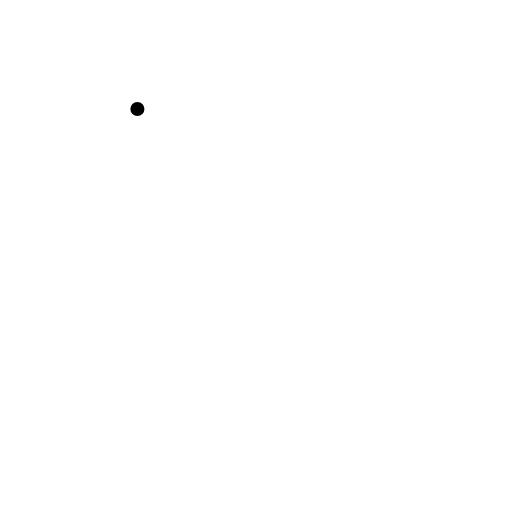
t = 0.00 s
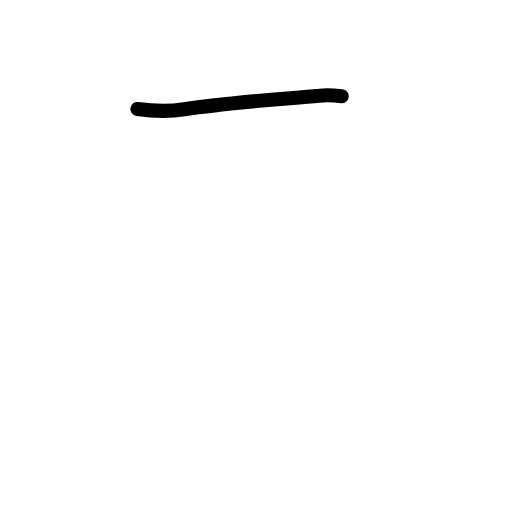
t = 0.83 s
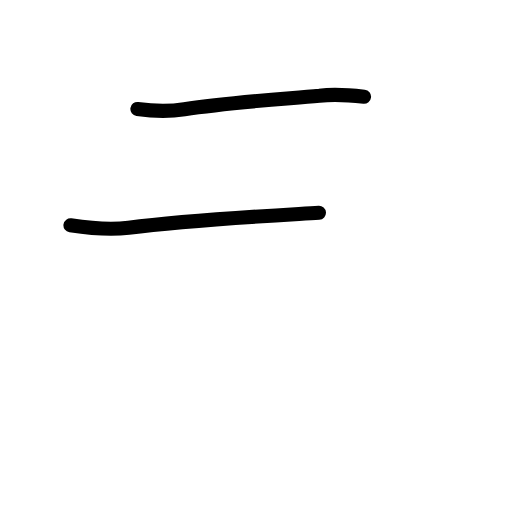
t = 1.58 s
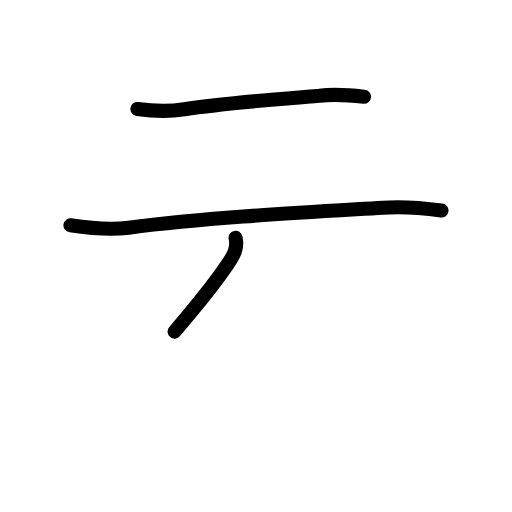
t = 2.38 s
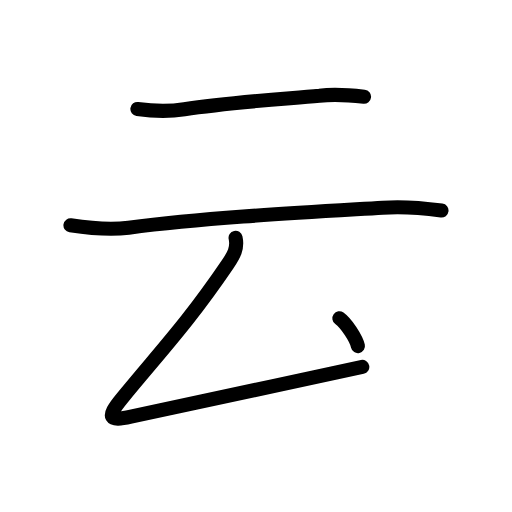
t = 3.25 s
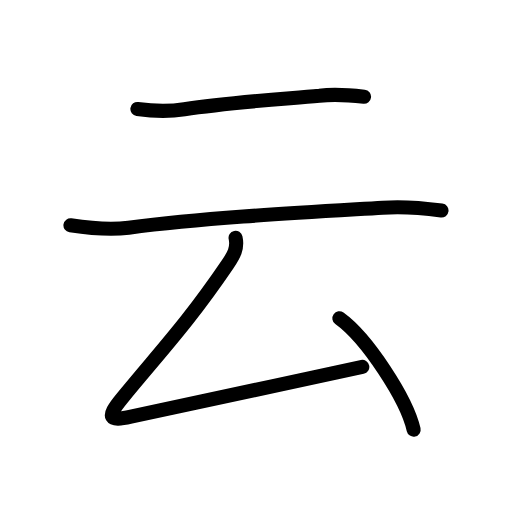
t = 4.00 s

The animated SVG that drew these frames (rendered in a browser with its animation timeline set to each time). Animation: 14 SMIL elements (animate=14); one cycle of 4.00 s.

<?xml version="1.0" encoding="UTF-8"?>
<!--
AniKanjiVG is licensed by CC-BY-SA Paul C. Sommerhoff (https://bitbucket.org/sommerhoff/anikanjivg).
AniKanjiVG uses KanjiVG which is licensed by CC-BY-SA Ulrich Apel (http://kanjivg.tagaini.net).
See also http://creativecommons.org/licenses/by-sa/3.0/
-->
<svg xmlns:kvg='http://kanjivg.tagaini.net' xmlns='http://www.w3.org/2000/svg' width='109' height='109' viewBox='0 0 109 109' style='fill:none;stroke:#000000;stroke-width:3;stroke-linecap:round;stroke-linejoin:round;' id="kvg:kanji_04e91"><g id="kvg:04e91" kvg:element="云"><g id="kvg:04e91-g1" kvg:element="二" kvg:position="top" kvg:radical="general"><path id="kvg:04e91-s1" kvg:type="㇐" d="M29.25,23.2c3.43,0.48,6.61,0.59,10,0.06c8.9-1.4,18.6-2.01,28.76-2.88c3.15-0.37,6.31-0.14,9.49,0.2"><animate attributeName="d" begin="0.0s" dur="0.3333333333333333s" from="M29.25,23.2C29.25,23.2,29.25,23.2,29.25,23.2" to="M29.25,23.2c3.43,0.48,6.61,0.59,10,0.06" />
<animate attributeName="d" begin="0.3333333333333333s" dur="0.3333333333333333s" from="M29.25,23.2c3.43,0.48,6.61,0.59,10,0.06c0,0,0,0,0,0,0" to="M29.25,23.2c3.43,0.48,6.61,0.59,10,0.06c8.9-1.4,18.6-2.01,28.76-2.88" />
<animate attributeName="d" begin="0.6666666666666666s" dur="0.3333333333333333s" from="M29.25,23.2c3.43,0.48,6.61,0.59,10,0.06c8.9-1.4,18.6-2.01,28.76-2.88c0,0,0,0,0,0,0" to="M29.25,23.2c3.43,0.48,6.61,0.59,10,0.06c8.9-1.4,18.6-2.01,28.76-2.88c3.15-0.37,6.31-0.14,9.49,0.2" />
</path>
<path id="kvg:04e91-s2" kvg:type="㇐" d="M15,47.97c4.14,0.62,8.28,1.04,12.38,0.51c17.24-2.23,38.6-3.32,54.1-4.25c4.17-0.33,8.34,0.03,12.51,0.59"><animate attributeName="d" begin="1.0s" dur="0.3333333333333333s" from="M15,47.97C15,47.97,15,47.97,15,47.97" to="M15,47.97c4.14,0.62,8.28,1.04,12.38,0.51" />
<animate attributeName="d" begin="1.3333333333333333s" dur="0.3333333333333333s" from="M15,47.97c4.14,0.62,8.28,1.04,12.38,0.51c0,0,0,0,0,0,0" to="M15,47.97c4.14,0.62,8.28,1.04,12.38,0.51c17.24-2.23,38.6-3.32,54.1-4.25" />
<animate attributeName="d" begin="1.6666666666666665s" dur="0.3333333333333333s" from="M15,47.97c4.14,0.62,8.28,1.04,12.38,0.51c17.24-2.23,38.6-3.32,54.1-4.25c0,0,0,0,0,0,0" to="M15,47.97c4.14,0.62,8.28,1.04,12.38,0.51c17.24-2.23,38.6-3.32,54.1-4.25c4.17-0.33,8.34,0.03,12.51,0.59" />
<animate attributeName="d" begin="0s" dur="1.0s" from="M-100,-100" to="M-100,-100" />
</path>
</g>
<g id="kvg:04e91-g2" kvg:element="厶" kvg:position="bottom"><path id="kvg:04e91-s3" kvg:type="㇜" d="M50.15,50.62c0.49,2.19-0.38,3.73-1.72,5.7C39.88,68.88,34.48,74.43,25.9,84.89c-3.38,4.12-2.64,4.83,1.97,3.81c15.01-3.33,33.08-7.03,49.26-10.59"><animate attributeName="d" begin="2.0s" dur="0.25s" from="M50.15,50.62C50.15,50.62,50.15,50.62,50.15,50.62" to="M50.15,50.62c0.49,2.19-0.38,3.73-1.72,5.7" />
<animate attributeName="d" begin="2.25s" dur="0.25s" from="M50.15,50.62c0.49,2.19-0.38,3.73-1.72,5.7c0,0,0,0,0,0,0" to="M50.15,50.62c0.49,2.19-0.38,3.73-1.72,5.7C39.88,68.88,34.48,74.43,25.9,84.89" />
<animate attributeName="d" begin="2.5s" dur="0.25s" from="M50.15,50.62c0.49,2.19-0.38,3.73-1.72,5.7C39.88,68.88,34.48,74.43,25.9,84.89c0,0,0,0,0,0,0" to="M50.15,50.62c0.49,2.19-0.38,3.73-1.72,5.7C39.88,68.88,34.48,74.43,25.9,84.89c-3.38,4.12-2.64,4.83,1.97,3.81" />
<animate attributeName="d" begin="2.75s" dur="0.25s" from="M50.15,50.62c0.49,2.19-0.38,3.73-1.72,5.7C39.88,68.88,34.48,74.43,25.9,84.89c-3.38,4.12-2.64,4.83,1.97,3.81c0,0,0,0,0,0,0" to="M50.15,50.62c0.49,2.19-0.38,3.73-1.72,5.7C39.88,68.88,34.48,74.43,25.9,84.89c-3.38,4.12-2.64,4.83,1.97,3.81c15.01-3.33,33.08-7.03,49.26-10.59" />
<animate attributeName="d" begin="0s" dur="2.0s" from="M-100,-100" to="M-100,-100" />
</path>
<path id="kvg:04e91-s4" kvg:type="㇔" d="M72.25,67.75c5.86,4.2,14.34,17.18,15.81,23.72"><animate attributeName="d" begin="3.0s" dur="1.0s" from="M72.25,67.75C72.25,67.75,72.25,67.75,72.25,67.75" to="M72.25,67.75c5.86,4.2,14.34,17.18,15.81,23.72" />
<animate attributeName="d" begin="0s" dur="3.0s" from="M-100,-100" to="M-100,-100" />
</path>
</g>
</g>
</svg>
